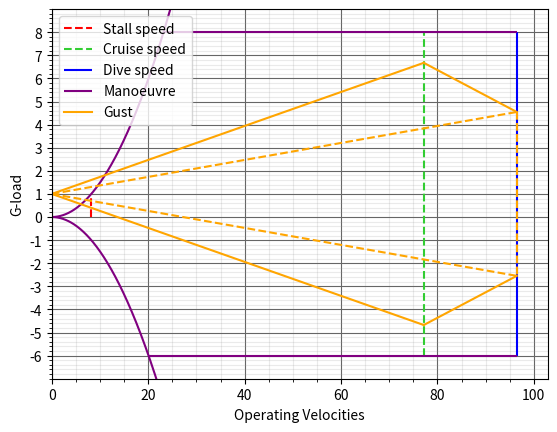

This chart was generated by the following Python code:
#%%
import numpy as np
import math as mt
import matplotlib.pyplot as plt

density = 1.225
MAC = 1.5
S = 13.1
W = 1035 * 9.80065
CLmax = 1.6
CLalpha = 0.11 * (180 / np.pi)
a = CLalpha * 1.1
CNmax = CLmax * 1.1
n_max = 8
n_min = -6
wing_loading = W / S

mu_g = (2 * wing_loading) / density * MAC * a * 9.80065
k_g = (0.88 * mu_g) / (5.3 + mu_g)
U_de_cruise = 0.3048 * 50
U_de_dive = 0.3048 * 25

V = np.linspace(0, 160 * 0.51444, 1000)
V_cruise = 150 * 0.514444
V_dive = 1.25 * V_cruise
q = 0.5 * V ** 2 * S


n_pos = (q * CNmax) / wing_loading
n_neg = (q * -CNmax) / wing_loading

n_gust_cruise_pos = 1 + (
    (k_g * density * U_de_cruise * V_cruise * a) / (2 * wing_loading)
)
n_gust_cruise_neg = 1 - (
    (k_g * density * U_de_cruise * V_cruise * a) / (2 * wing_loading)
)

n_gust_dive_pos = 1 + ((k_g * density * U_de_dive * V_dive * a) / (2 * wing_loading))
n_gust_dive_neg = 1 - ((k_g * density * U_de_dive * V_dive * a) / (2 * wing_loading))

for i in range(len(V)):
    if mt.isclose(n_pos[i], 1, rel_tol=0.01):
        V_stall = V[i]
    if mt.isclose(n_neg[i], -6, rel_tol=0.01):
        V_prime = V[i]


V_manu = V_stall * np.sqrt(n_max)

#%%
plt.xlim(0, 200 * 0.51444)
plt.ylim(-7, 9)

# Speed 
plt.vlines(V_stall, ymax=1, ymin=0, color="red", label="Stall speed", linestyle="--")
# plt.vlines(
#     V_prime, ymax=0, ymin=n_min, color="black", linestyle="--"
# )
plt.vlines(
    V_cruise,
    ymax=n_max,
    ymin=n_min,
    color="limegreen",
    label="Cruise speed",
    linestyle="--",
)
plt.vlines(V_dive, ymax=n_max, ymin=n_min, color="Blue", label="Dive speed")

# Manoeuvre Diagram
plt.hlines(n_max, xmin=V_manu, xmax=V_dive, color="purple", label="Manoeuvre")
plt.hlines(n_min, xmin=V_prime, xmax=V_dive, color="purple")
plt.plot(V, n_pos, color="purple")
plt.plot(V, n_neg, color="purple")

# Dust Diagram
plt.plot([0, V_cruise], [1, n_gust_cruise_pos], color="orange", label="Gust")
plt.plot([0, V_cruise], [1, n_gust_cruise_neg], color="orange")
plt.plot([0, V_dive], [1, n_gust_dive_pos], color="orange", linestyle="--")
plt.plot([0, V_dive], [1, n_gust_dive_neg], color="orange", linestyle="--")
plt.plot([V_cruise, V_dive], [n_gust_cruise_pos, n_gust_dive_pos], color="orange")
plt.plot([V_cruise, V_dive], [n_gust_cruise_neg, n_gust_dive_neg], color="orange")
plt.plot(
    [V_dive, V_dive], [n_gust_dive_pos, n_gust_dive_neg], color="orange", linestyle="--"
)

#Set the grid nicely
plt.grid(visible=True, which="major", color="#666666", linestyle="-")
plt.minorticks_on()
plt.grid(visible=True, which="minor", color="#999999", linestyle="-", alpha=0.2)
plt.yticks(np.arange(-6,9,1))

plt.legend(loc="upper left")
plt.xlabel("Operating Velocities")
plt.ylabel("G-load")
plt.show()
#%%
